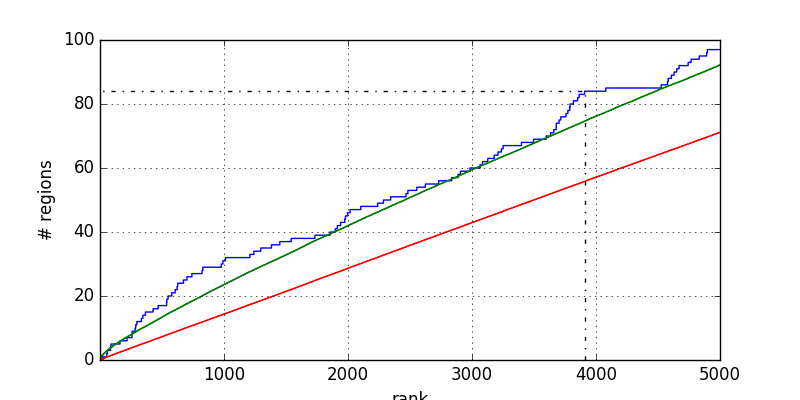

The file beside this chart, header and first rows:
1	0.000000
23	0.000000
23	1
56	1
56	2
61	2
61	3
86	3
86	4
90	4
90	5
162	5
162	6
219	6
219	7
259	7
259	8
260	8
260	9
284	9
284	10
289	10
289	11
298	11
298	12
335	12
335	13
347	13
347	14
367	14
367	15
429	15
429	16
470	16
470	17
538	17
538	18
540	18
540	19
550	19
550	20
580	20
580	21
607	21
607	22
623	22
623	23
628	23
628	24
674	24
674	25
702	25
702	26
742	26
742	27
824	27
824	28
831	28
831	29
979	29
979	30
... 135 more rows
